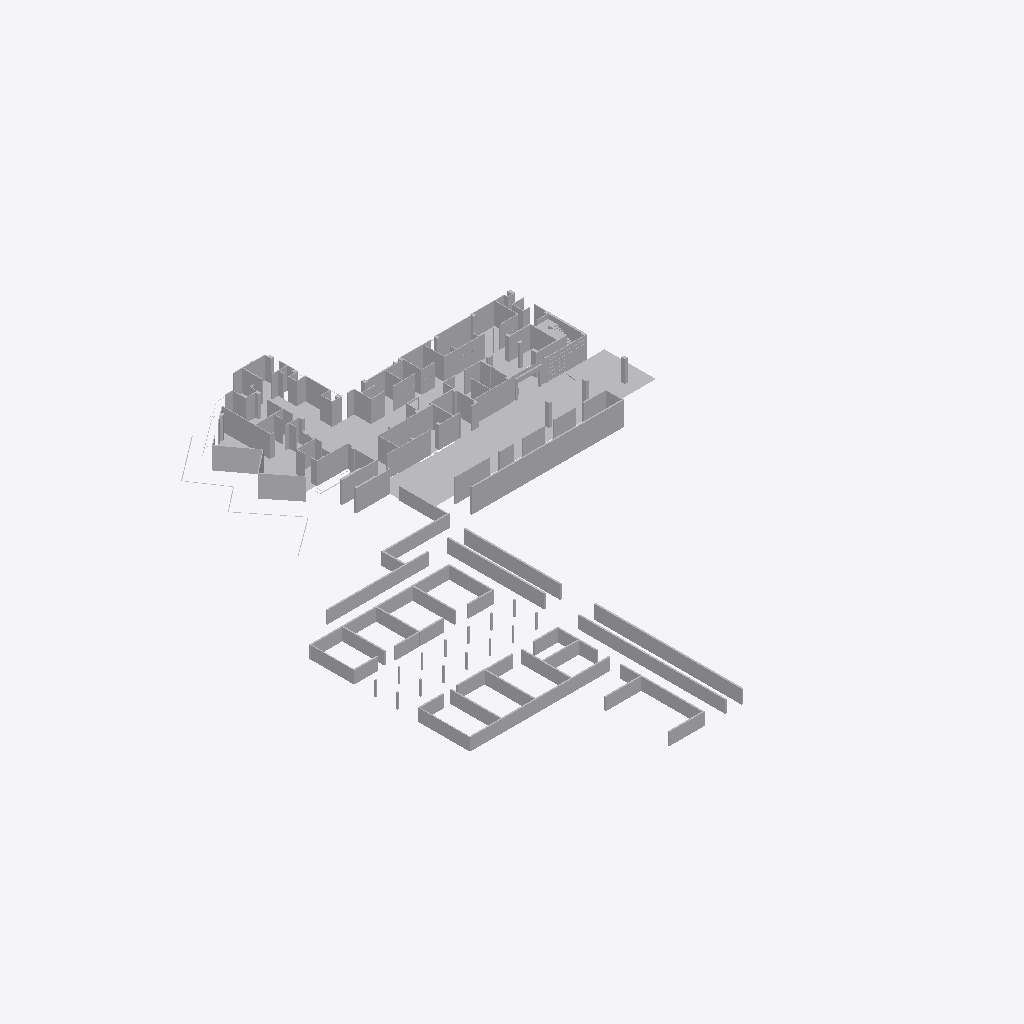
Isometric view of an IFC building model (IFC-SPF (STEP), schema IFC2X3, length unit millimetre), seen from the south-west, elements coloured by IFC class (only those large enough to see are counted): 57 other elements (light grey).
Extent 67.0 m × 85.8 m × 6.7 m (x, y, z). Storeys (1): Default Building Storey at 0.00 m. Elements (59): 59 IfcBuildingElementProxy.

HEADER;
FILE_DESCRIPTION(('ViewDefinition [CoordinationView]'),'2;1');
FILE_NAME('','2026-06-17T18:53:21',(''),(''),'','SketchUp Pro 2015','');
FILE_SCHEMA(('IFC2X3'));
ENDSEC;
DATA;
#1=IFCPROJECT('345DCrjQDAYfgBQqJXniyp',#2,'Default Project','Description of Default Project',$,$,$,(#20),#7);
#24=IFCSITE('1SYCi6K_T4NAm_FVzaKlmT',#2,'Default Site','Description of Default Site',$,#25,$,$,.ELEMENT.,(24,28,0),(54,25,0),10.0,$,$);
#30=IFCBUILDING('1yWSgoEhjF7wb_R3XdhkSK',#2,'Default Building','Description of Default Building',$,#31,$,$,.ELEMENT.,$,$,#36);
#37=IFCBUILDINGSTOREY('3cMAwe3CfFZBfBosKRo8h5',#2,'Default Building Storey','Description of Default Building Storey',$,#38,$,$,.ELEMENT.,0.0);
#1105=IFCBUILDINGELEMENTPROXY('0UGDRa4W56WB4gzFuQqgBE',#2,'Object','Description of Object',$,#1106,#1111,$,$);
#60860=IFCBUILDINGELEMENTPROXY('0ZLciXjXX6N9LSeN4E3P4Q',#2,'Object','Description of Object',$,#60861,#60866,$,$);
#54772=IFCBUILDINGELEMENTPROXY('3S_myMTOb9bhwBAq2OzAnE',#2,'Object','Description of Object',$,#54773,#54778,$,$);
#54567=IFCBUILDINGELEMENTPROXY('20Cf9FcNf7yeFdDOX9x0zQ',#2,'Object','Description of Object',$,#54568,#54573,$,$);
#53829=IFCBUILDINGELEMENTPROXY('3$emYhW2P6XRdRGUMwCVl8',#2,'Object','Description of Object',$,#53830,#53835,$,$);
#53501=IFCBUILDINGELEMENTPROXY('3h_67SX3T6AgYTsiOlctIZ',#2,'Object','Description of Object',$,#53502,#53507,$,$);
#53706=IFCBUILDINGELEMENTPROXY('2fMAIFf2X9pOEyg8yxX3Af',#2,'Object','Description of Object',$,#53707,#53712,$,$);
#52886=IFCBUILDINGELEMENTPROXY('3BTgUjbHL8SeN8xgAjnEE7',#2,'Object','Description of Object',$,#52887,#52892,$,$);
#54198=IFCBUILDINGELEMENTPROXY('370S8nnXb2Gu3tM0ZqJFvP',#2,'Object','Description of Object',$,#54199,#54204,$,$);
#52927=IFCBUILDINGELEMENTPROXY('3zs3i6t459DPt98aiV2qBF',#2,'Object','Description of Object',$,#52928,#52933,$,$);
#53419=IFCBUILDINGELEMENTPROXY('08MlUQz2D0dPn44rGNcd_e',#2,'Object','Description of Object',$,#53420,#53425,$,$);
#53296=IFCBUILDINGELEMENTPROXY('01aEulI19E$xO_oO8MQFoq',#2,'Object','Description of Object',$,#53297,#53302,$,$);
#54280=IFCBUILDINGELEMENTPROXY('3szH1zkTHCauAz0TdUacy5',#2,'Object','Description of Object',$,#54281,#54286,$,$);
#53993=IFCBUILDINGELEMENTPROXY('3KDdSzjaPEgBRYc5ty0So2',#2,'Object','Description of Object',$,#53994,#53999,$,$);
#53542=IFCBUILDINGELEMENTPROXY('0QX2gAwAT9WB53$HiIrSVm',#2,'Object','Description of Object',$,#53543,#53548,$,$);
#54362=IFCBUILDINGELEMENTPROXY('2yruhXPa5C6xF3eLbTg3aK',#2,'Object','Description of Object',$,#54363,#54368,$,$);
#53460=IFCBUILDINGELEMENTPROXY('2O35PYMbn4Kg0PKv2nTW29',#2,'Object','Description of Object',$,#53461,#53466,$,$);
#52640=IFCBUILDINGELEMENTPROXY('1XTUMfnivENuj5o7GapZv6',#2,'Object','Description of Object',$,#52641,#52646,$,$);
#53378=IFCBUILDINGELEMENTPROXY('3MVV4BTD53VwUwjAUB2wpI',#2,'Object','Description of Object',$,#53379,#53384,$,$);
#53747=IFCBUILDINGELEMENTPROXY('3E7whQq4T7jOZ7XWYSZgYO',#2,'Object','Description of Object',$,#53748,#53753,$,$);
#53911=IFCBUILDINGELEMENTPROXY('3I70k$spPCAOWJY1RUGrX3',#2,'Object','Description of Object',$,#53912,#53917,$,$);
#54075=IFCBUILDINGELEMENTPROXY('0BqjZNsl941P5K$OfEq5PG',#2,'Object','Description of Object',$,#54076,#54081,$,$);
#54649=IFCBUILDINGELEMENTPROXY('0bUXgXeXL1RPfONY7EU5GC',#2,'Object','Description of Object',$,#54650,#54655,$,$);
#53337=IFCBUILDINGELEMENTPROXY('3MXgvPrMTEovJ$trryPhax',#2,'Object','Description of Object',$,#53338,#53343,$,$);
#53132=IFCBUILDINGELEMENTPROXY('2uCjtNTw5DuvvHHFJPnaJ0',#2,'Object','Description of Object',$,#53133,#53138,$,$);
#54157=IFCBUILDINGELEMENTPROXY('1HSo1rE0X6UBstfdvMB4tN',#2,'Object','Description of Object',$,#54158,#54163,$,$);
#54321=IFCBUILDINGELEMENTPROXY('0aANnC5Ob6fRBNtLLNK6OM',#2,'Object','Description of Object',$,#54322,#54327,$,$);
#54813=IFCBUILDINGELEMENTPROXY('2JewceMFX5UwQdAakRpV8H',#2,'Object','Description of Object',$,#54814,#54819,$,$);
#54526=IFCBUILDINGELEMENTPROXY('3FVnOZlM19_9Wk_m$ruRFJ',#2,'Object','Description of Object',$,#54527,#54532,$,$);
#54116=IFCBUILDINGELEMENTPROXY('2qECqJMKf16xP1VIiKKFW$',#2,'Object','Description of Object',$,#54117,#54122,$,$);
#53952=IFCBUILDINGELEMENTPROXY('02cqSKj9r1TAuBS7egobRg',#2,'Object','Description of Object',$,#53953,#53958,$,$);
#53583=IFCBUILDINGELEMENTPROXY('1DxLgg6PzFj8aohH0AF4xR',#2,'Object','Description of Object',$,#53584,#53589,$,$);
#54485=IFCBUILDINGELEMENTPROXY('0QgdclMk98yRV3jIN29JOE',#2,'Object','Description of Object',$,#54486,#54491,$,$);
#54239=IFCBUILDINGELEMENTPROXY('2byCbjwbv0yOpF9M9q_ebX',#2,'Object','Description of Object',$,#54240,#54245,$,$);
#54731=IFCBUILDINGELEMENTPROXY('2BEPI8HrL2VB_qkVb1yjbi',#2,'Object','Description of Object',$,#54732,#54737,$,$);
#54444=IFCBUILDINGELEMENTPROXY('3xj_wHQojDQQgpMKGTe9EJ',#2,'Object','Description of Object',$,#54445,#54450,$,$);
#54403=IFCBUILDINGELEMENTPROXY('15ekKDgxHE_9UkyzGoBSAH',#2,'Object','Description of Object',$,#54404,#54409,$,$);
#54690=IFCBUILDINGELEMENTPROXY('3uO1jrdrn2GAmu3cQLYIpF',#2,'Object','Description of Object',$,#54691,#54696,$,$);
#53255=IFCBUILDINGELEMENTPROXY('3JAVHd7F922gNHos4pS1Xu',#2,'Object','Description of Object',$,#53256,#53261,$,$);
#54608=IFCBUILDINGELEMENTPROXY('0Xt9tZ$Wv7PRJQVw6dohLq',#2,'Object','Description of Object',$,#54609,#54614,$,$);
#52722=IFCBUILDINGELEMENTPROXY('2Sb_q0UBz6FBbwAx9q0jb$',#2,'Object','Description of Object',$,#52723,#52728,$,$);
#52845=IFCBUILDINGELEMENTPROXY('082up9LC13Jvv58qPcqTAu',#2,'Object','Description of Object',$,#52846,#52851,$,$);
#53624=IFCBUILDINGELEMENTPROXY('3xRP9rMqL0DOGfvL9MZR1D',#2,'Object','Description of Object',$,#53625,#53630,$,$);
#52804=IFCBUILDINGELEMENTPROXY('3rRcDjcQb9gQYmXDRSBRVD',#2,'Object','Description of Object',$,#52805,#52810,$,$);
#52968=IFCBUILDINGELEMENTPROXY('2YNboiKgPE8x_n1raZLDth',#2,'Object','Description of Object',$,#52969,#52974,$,$);
#1064=IFCBUILDINGELEMENTPROXY('3bXFgTNIrFD8M7477$dkbQ',#2,'Object','Description of Object',$,#1065,#1070,$,$);
#52681=IFCBUILDINGELEMENTPROXY('0pONBgjuDDNvu2HGZEVWcc',#2,'Object','Description of Object',$,#52682,#52687,$,$);
#52763=IFCBUILDINGELEMENTPROXY('3E1JWg8abBRQE$G$pbCVPc',#2,'Object','Description of Object',$,#52764,#52769,$,$);
#53050=IFCBUILDINGELEMENTPROXY('2EEVcjMiL8fQhKlmzKvbR9',#2,'Object','Description of Object',$,#53051,#53056,$,$);
#53214=IFCBUILDINGELEMENTPROXY('05HpnHuqbAaOd29bo6xfWh',#2,'Object','Description of Object',$,#53215,#53220,$,$);
#53665=IFCBUILDINGELEMENTPROXY('1GLVGr_i1AlwQqzGa02g4l',#2,'Object','Description of Object',$,#53666,#53671,$,$);
#53870=IFCBUILDINGELEMENTPROXY('2SXTLnsS55jhovgr$GNnYX',#2,'Object','Description of Object',$,#53871,#53876,$,$);
#54034=IFCBUILDINGELEMENTPROXY('3QsKadfhn0QxANINeNDDjg',#2,'Object','Description of Object',$,#54035,#54040,$,$);
#53009=IFCBUILDINGELEMENTPROXY('3ctjGUL0j9RxcSJX1spA7D',#2,'Object','Description of Object',$,#53010,#53015,$,$);
#53091=IFCBUILDINGELEMENTPROXY('3HJyVGBfj1IOAw7nFHScUA',#2,'Object','Description of Object',$,#53092,#53097,$,$);
#53173=IFCBUILDINGELEMENTPROXY('0cLJHMNrr7rxfOV0$GvzkP',#2,'Object','Description of Object',$,#53174,#53179,$,$);
#53788=IFCBUILDINGELEMENTPROXY('3xidVTN1DFc8sdVUI5PkPq',#2,'Object','Description of Object',$,#53789,#53794,$,$);
ENDSEC;
